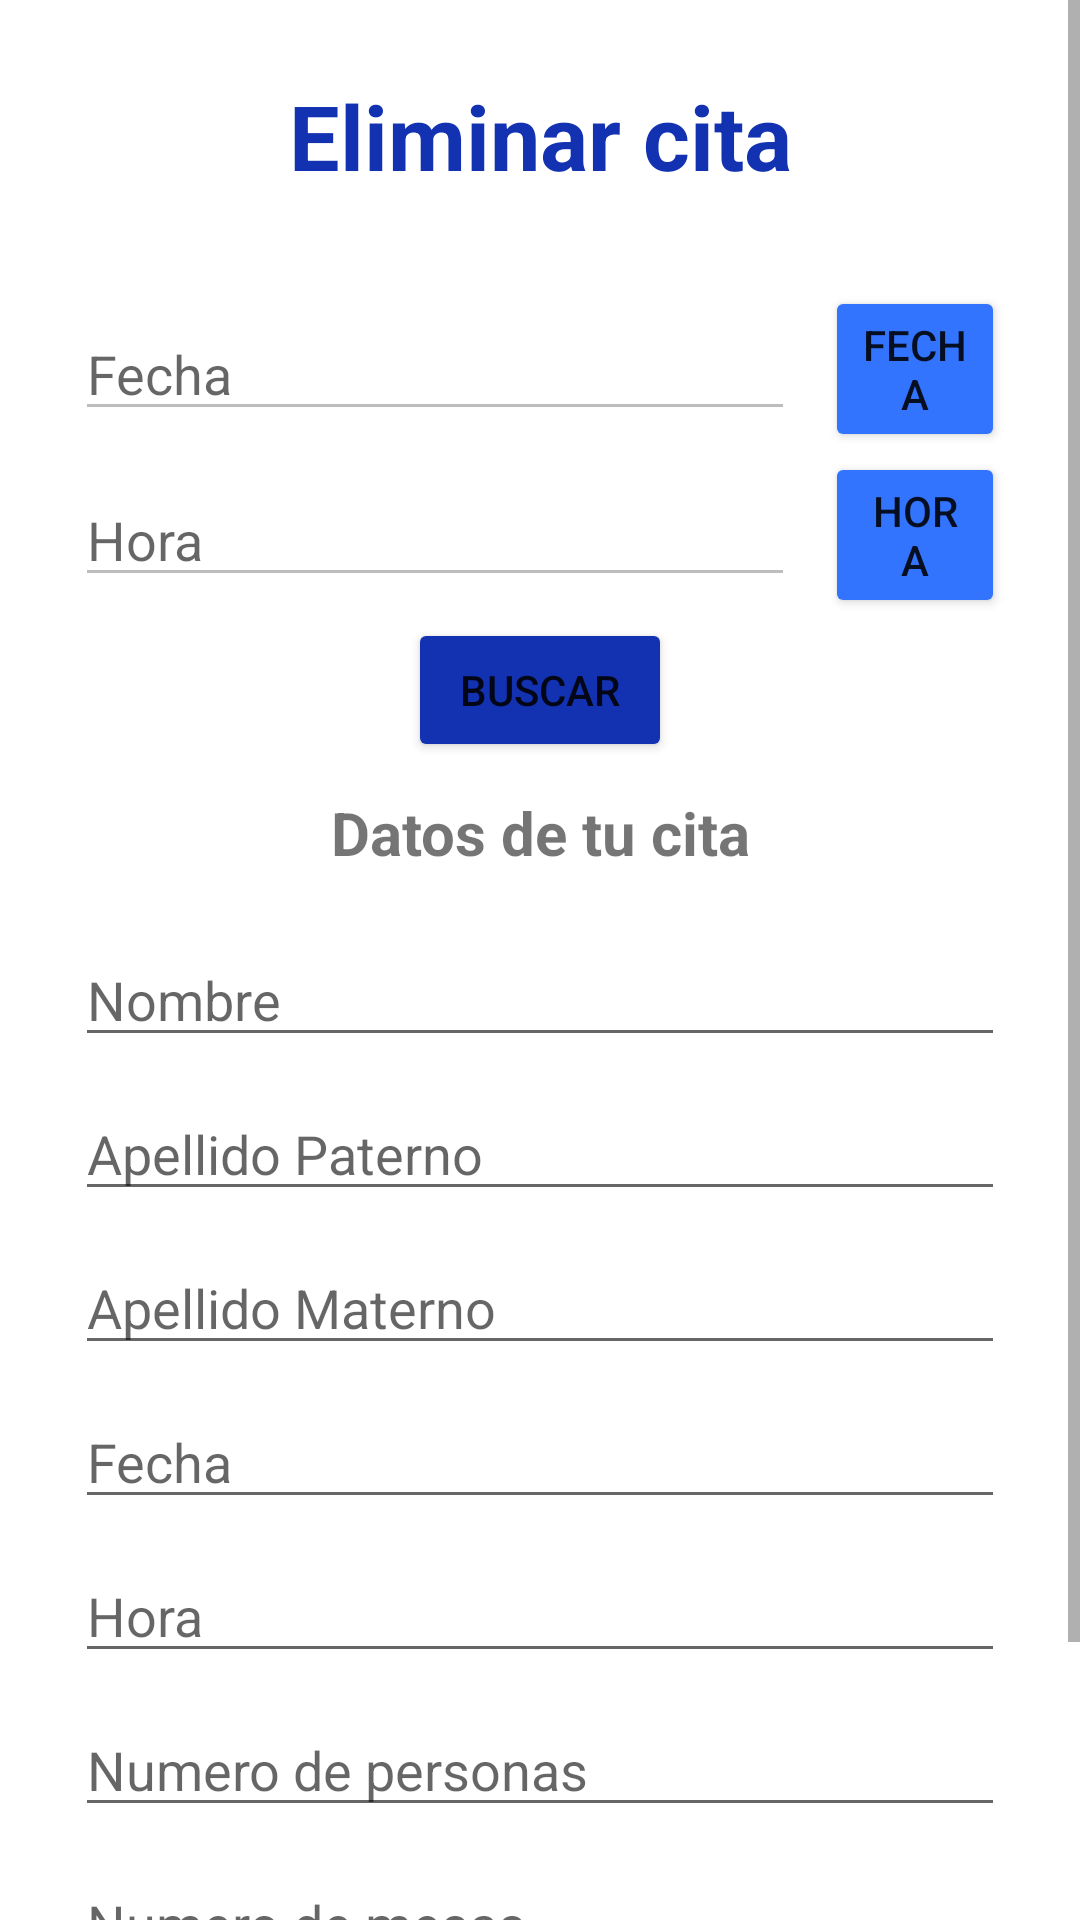

This screen was rendered from an Android layout file. Write that file and the resources it references.
<!-- AndroidManifest.xml: application theme Theme.ClinicaDental -->
<!-- res/layout/fragment_eliminarr.xml -->
<?xml version="1.0" encoding="utf-8"?>
<androidx.constraintlayout.widget.ConstraintLayout xmlns:android="http://schemas.android.com/apk/res/android"
    android:layout_width="match_parent"
    android:layout_height="match_parent"
    xmlns:tools="http://schemas.android.com/tools"
    tools:context=".ui.eliminarreservaciones.EliminarRFragment">

    <ScrollView
        android:layout_width="match_parent"
        android:layout_height="match_parent">

        <LinearLayout
            android:layout_width="match_parent"
            android:layout_height="match_parent"
            android:orientation="vertical"
            android:gravity="center"
            android:layout_margin="25dp">

            <TextView
                android:layout_width="match_parent"
                android:layout_height="wrap_content"
                android:text="@string/eliminarreservacion"
                android:gravity="center"
                android:textColor="@color/blue"
                android:textStyle="bold"
                android:textSize="30sp"
                android:layout_marginBottom="30dp">
            </TextView>

            <LinearLayout
                android:layout_width="match_parent"
                android:layout_height="wrap_content"
                android:orientation="horizontal"
                android:gravity="center">

                <EditText
                    android:id="@+id/etBFechaR"
                    android:layout_width="240dp"
                    android:layout_height="wrap_content"
                    android:hint="@string/fecha"
                    android:layout_marginEnd="10dp"
                    android:enabled="false">
                </EditText>

                <Button
                    android:id="@+id/btnSeleccionarFB"
                    android:layout_width="wrap_content"
                    android:layout_height="wrap_content"
                    android:text="@string/fecha"
                    android:backgroundTint="@color/lightblue">
                </Button>

            </LinearLayout>

            <LinearLayout
                android:layout_width="match_parent"
                android:layout_height="wrap_content"
                android:orientation="horizontal"
                android:gravity="center">

                <EditText
                    android:id="@+id/etBHoraR"
                    android:layout_width="240dp"
                    android:layout_height="wrap_content"
                    android:hint="@string/hora"
                    android:layout_marginEnd="10dp"
                    android:enabled="false">
                </EditText>

                <Button
                    android:id="@+id/btnSeleccionarHB"
                    android:layout_width="wrap_content"
                    android:layout_height="wrap_content"
                    android:text="@string/hora"
                    android:backgroundTint="@color/lightblue">
                </Button>

            </LinearLayout>

            <Button
                android:id="@+id/btnEBuscarR"
                android:layout_width="wrap_content"
                android:layout_height="wrap_content"
                android:text="@string/buscar"
                android:backgroundTint="@color/blue"
                android:layout_marginBottom="10dp">
            </Button>

            <TextView
                android:layout_width="match_parent"
                android:layout_height="wrap_content"
                android:text="@string/datosreservacion"
                android:gravity="center"
                android:textStyle="bold"
                android:textSize="20sp">
            </TextView>

            <EditText
                android:id="@+id/etENombreR"
                android:layout_width="match_parent"
                android:layout_height="wrap_content"
                android:layout_marginTop="20dp"
                android:hint="@string/nombre"
                android:inputType="textPersonName"
                android:layout_marginBottom="10dp"
                android:maxLength="20">
            </EditText>

            <EditText
                android:id="@+id/etEApellidoPR"
                android:layout_width="match_parent"
                android:layout_height="wrap_content"
                android:hint="@string/apellidop"
                android:layout_marginBottom="10dp"
                android:maxLength="20">
            </EditText>

            <EditText
                android:id="@+id/etEApellidoMR"
                android:layout_width="match_parent"
                android:layout_height="wrap_content"
                android:hint="@string/apellidom"
                android:layout_marginBottom="10dp"
                android:maxLength="20">
            </EditText>

            <EditText
                android:id="@+id/etEFechaR"
                android:layout_width="match_parent"
                android:layout_height="wrap_content"
                android:hint="@string/fecha"
                android:layout_marginBottom="10dp"
                android:maxLength="8">
            </EditText>

            <EditText
                android:id="@+id/etEHoraR"
                android:layout_width="match_parent"
                android:layout_height="wrap_content"
                android:hint="@string/hora"
                android:layout_marginBottom="10dp"
                android:maxLength="6">
            </EditText>

            <EditText
                android:id="@+id/etENoPersonasR"
                android:layout_width="match_parent"
                android:layout_height="wrap_content"
                android:hint="@string/numpersonas"
                android:layout_marginBottom="10dp"
                android:maxLength="3">
            </EditText>

            <EditText
                android:id="@+id/etNoMesasR"
                android:layout_width="match_parent"
                android:layout_height="wrap_content"
                android:hint="@string/nummesas"
                android:layout_marginBottom="10dp"
                android:maxLength="3">
            </EditText>

            <Button
                android:id="@+id/btnEEliminarR"
                android:layout_width="wrap_content"
                android:layout_height="wrap_content"
                android:text="@string/eliminarreservacion"
                android:backgroundTint="@color/red"
                android:layout_marginBottom="30dp">
            </Button>

        </LinearLayout>

    </ScrollView>

</androidx.constraintlayout.widget.ConstraintLayout>
<!-- resources referenced by this layout -->
<resources>
  <color name="blue">#1232B2</color>
  <color name="lightblue">#3374FF</color>
  <color name="red">#DB0000</color>
  <string name="apellidom">Apellido Materno</string>
  <string name="apellidop">Apellido Paterno</string>
  <string name="buscar">Buscar</string>
  <string name="datosreservacion">Datos de tu cita</string>
  <string name="eliminarreservacion">Eliminar cita</string>
  <string name="fecha">Fecha</string>
  <string name="hora">Hora</string>
  <string name="nombre">Nombre</string>
  <string name="nummesas">Numero de mesas</string>
  <string name="numpersonas">Numero de personas</string>
  <style name="Theme.ClinicaDental" parent="Theme.MaterialComponents.DayNight.DarkActionBar">
          
          <item name="colorPrimary">@color/purple_500</item>
          <item name="colorPrimaryVariant">@color/purple_700</item>
          <item name="colorOnPrimary">@color/white</item>
          
          <item name="colorSecondary">@color/teal_200</item>
          <item name="colorSecondaryVariant">@color/teal_700</item>
          <item name="colorOnSecondary">@color/black</item>
          
          
          
          <item name="android:statusBarColor" tools:targetApi="l">?attr/colorPrimaryVariant</item>
          
      </style>
  <color name="purple_500">#FF6200EE</color>
  <color name="purple_700">#FF3700B3</color>
  <color name="white">#FFFFFFFF</color>
  <color name="teal_200">#FF03DAC5</color>
  <color name="teal_700">#FF018786</color>
  <color name="black">#FF000000</color>
</resources>
